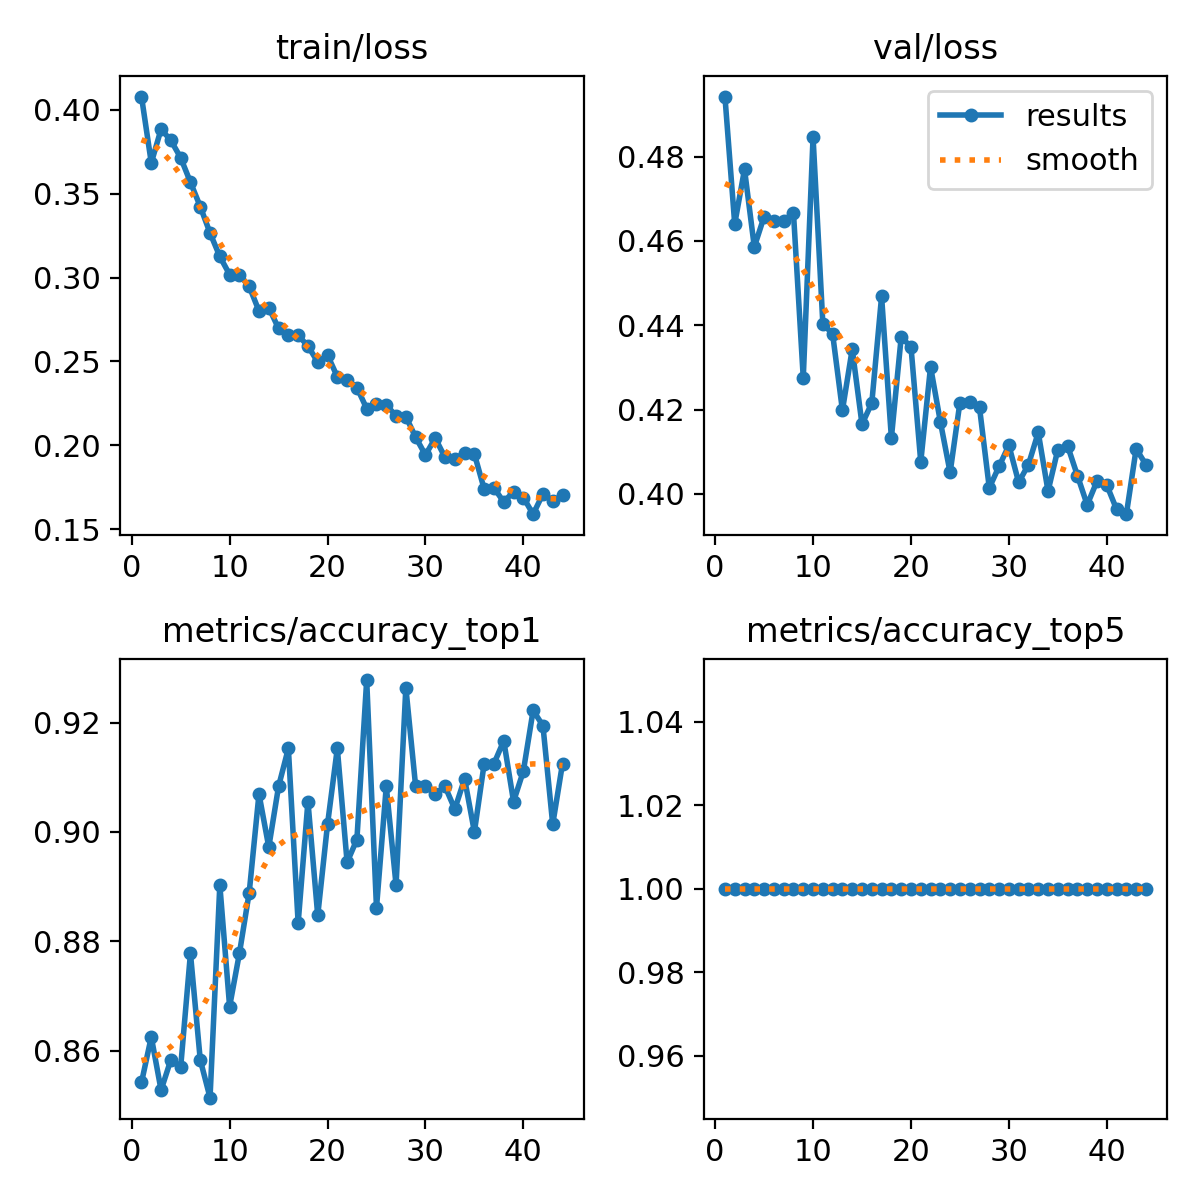

The data file committed next to this chart (first rows):
epoch, train/loss, metrics/accuracy_top1, metrics/accuracy_top5, val/loss, lr/pg0, lr/pg1, lr/pg2
1, 0.408, 0.8542, 1, 0.4942, 0.003317, 0.003317, 0.003317
2, 0.3684, 0.8625, 1, 0.464, 0.006618, 0.006618, 0.006618
3, 0.3885, 0.8528, 1, 0.477, 0.009885, 0.009885, 0.009885
4, 0.3818, 0.8583, 1, 0.4586, 0.009851, 0.009851, 0.009851
5, 0.3715, 0.8569, 1, 0.4657, 0.009802, 0.009802, 0.009802
6, 0.3569, 0.8778, 1, 0.4647, 0.009753, 0.009753, 0.009753
7, 0.3424, 0.8583, 1, 0.4648, 0.009703, 0.009703, 0.009703
8, 0.3266, 0.8514, 1, 0.4667, 0.009654, 0.009654, 0.009654
9, 0.3126, 0.8903, 1, 0.4275, 0.009604, 0.009604, 0.009604
10, 0.3018, 0.8681, 1, 0.4846, 0.009555, 0.009555, 0.009555
11, 0.3016, 0.8778, 1, 0.4404, 0.009505, 0.009505, 0.009505
12, 0.2948, 0.8889, 1, 0.4379, 0.009456, 0.009456, 0.009456
13, 0.2801, 0.9069, 1, 0.4198, 0.009406, 0.009406, 0.009406
14, 0.2821, 0.8972, 1, 0.4343, 0.009357, 0.009357, 0.009357
15, 0.2697, 0.9083, 1, 0.4165, 0.009307, 0.009307, 0.009307
16, 0.2658, 0.9153, 1, 0.4216, 0.009258, 0.009258, 0.009258
17, 0.2656, 0.8833, 1, 0.4468, 0.009208, 0.009208, 0.009208
18, 0.2592, 0.9056, 1, 0.4133, 0.009158, 0.009158, 0.009158
19, 0.2497, 0.8847, 1, 0.4371, 0.009109, 0.009109, 0.009109
20, 0.2538, 0.9014, 1, 0.4349, 0.009059, 0.009059, 0.009059
21, 0.2409, 0.9153, 1, 0.4076, 0.00901, 0.00901, 0.00901
22, 0.239, 0.8944, 1, 0.4302, 0.00896, 0.00896, 0.00896
23, 0.2345, 0.8986, 1, 0.4172, 0.008911, 0.008911, 0.008911
24, 0.2219, 0.9278, 1, 0.4051, 0.008861, 0.008861, 0.008861
25, 0.2247, 0.8861, 1, 0.4217, 0.008812, 0.008812, 0.008812
26, 0.224, 0.9083, 1, 0.4217, 0.008762, 0.008762, 0.008762
27, 0.2176, 0.8903, 1, 0.4205, 0.008713, 0.008713, 0.008713
28, 0.2171, 0.9264, 1, 0.4014, 0.008663, 0.008663, 0.008663
29, 0.2048, 0.9083, 1, 0.4066, 0.008614, 0.008614, 0.008614
30, 0.1942, 0.9083, 1, 0.4115, 0.008564, 0.008564, 0.008564
31, 0.2043, 0.9069, 1, 0.4027, 0.008515, 0.008515, 0.008515
32, 0.1928, 0.9083, 1, 0.407, 0.008466, 0.008466, 0.008466
33, 0.1921, 0.9042, 1, 0.4146, 0.008416, 0.008416, 0.008416
34, 0.1953, 0.9097, 1, 0.4007, 0.008367, 0.008367, 0.008367
35, 0.1948, 0.9, 1, 0.4105, 0.008317, 0.008317, 0.008317
36, 0.1739, 0.9125, 1, 0.4114, 0.008268, 0.008268, 0.008268
37, 0.1746, 0.9125, 1, 0.4044, 0.008218, 0.008218, 0.008218
38, 0.1662, 0.9167, 1, 0.3974, 0.008169, 0.008169, 0.008169
39, 0.1724, 0.9056, 1, 0.403, 0.008119, 0.008119, 0.008119
40, 0.1689, 0.9111, 1, 0.4021, 0.00807, 0.00807, 0.00807
41, 0.1589, 0.9222, 1, 0.3964, 0.00802, 0.00802, 0.00802
42, 0.171, 0.9194, 1, 0.3952, 0.007971, 0.007971, 0.007971
43, 0.1667, 0.9014, 1, 0.4107, 0.007921, 0.007921, 0.007921
44, 0.1701, 0.9125, 1, 0.4069, 0.007872, 0.007872, 0.007872
